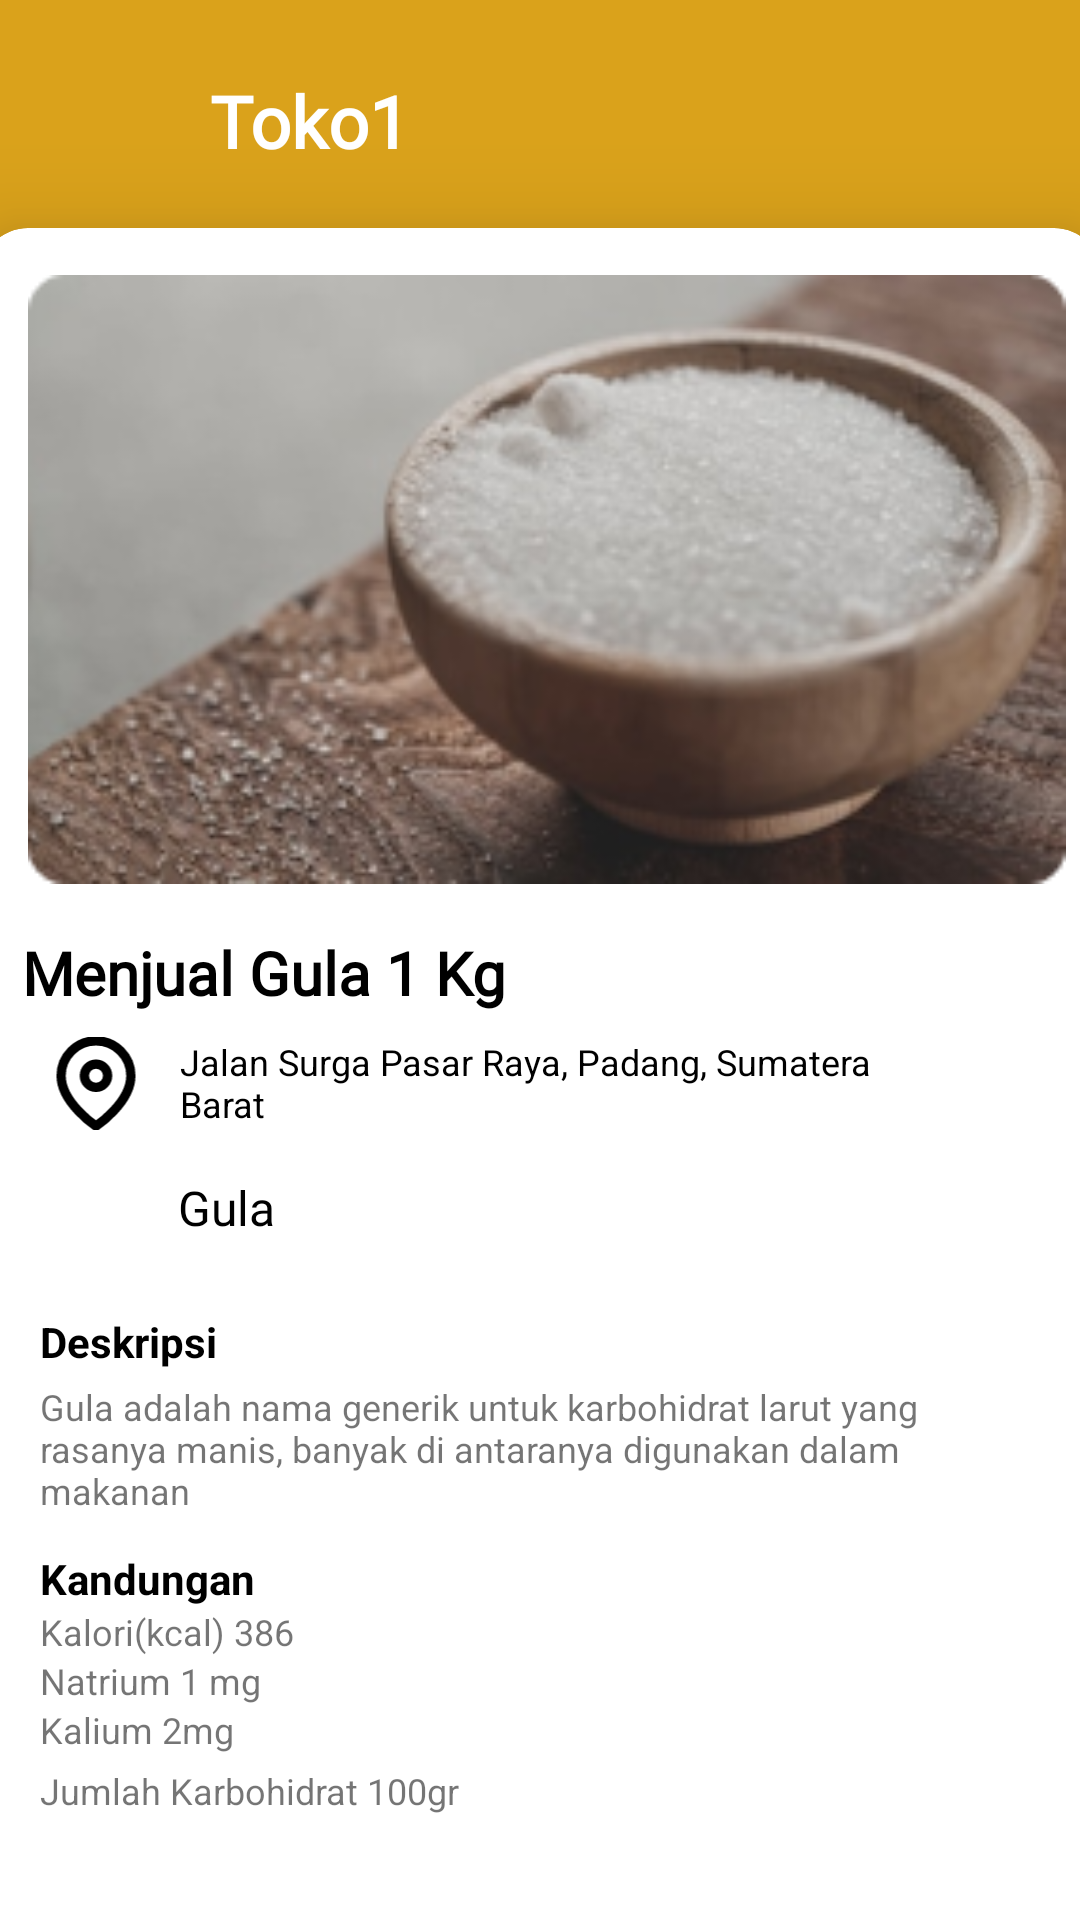

The Android layout XML behind this screen, and the referenced resources:
<!-- AndroidManifest.xml: application theme Theme.Hackathon_Hore -->
<!-- res/layout/activity_toko1.xml -->
<?xml version="1.0" encoding="utf-8"?>
<androidx.constraintlayout.widget.ConstraintLayout xmlns:android="http://schemas.android.com/apk/res/android"
    xmlns:app="http://schemas.android.com/apk/res-auto"
    xmlns:tools="http://schemas.android.com/tools"
    android:layout_width="match_parent"
    android:layout_height="match_parent"
    tools:context=".DetailToko">

    <androidx.cardview.widget.CardView

        android:layout_width="374dp"
        android:layout_height="630dp"
        android:layout_marginTop="76dp"
        android:elevation="20dp"
        app:cardCornerRadius="16dp"
        app:cardElevation="20dp"
        app:layout_constraintEnd_toEndOf="parent"
        app:layout_constraintStart_toStartOf="parent"
        app:layout_constraintTop_toTopOf="parent">

        <androidx.constraintlayout.widget.ConstraintLayout
            android:layout_width="match_parent"
            android:layout_height="match_parent">

            <ImageView
                android:id="@+id/iv_gambarGula"
                android:layout_width="346dp"
                android:layout_height="203dp"
                app:layout_constraintBottom_toBottomOf="parent"
                app:layout_constraintEnd_toEndOf="parent"
                app:layout_constraintHorizontal_bias="0.571"
                app:layout_constraintStart_toStartOf="parent"
                app:layout_constraintTop_toTopOf="parent"
                app:layout_constraintVertical_bias="0.037"
                android:scaleType="fitXY"
                app:srcCompat="@drawable/toko1" />

            <TextView

                android:id="@+id/tv_judulProdukToko"
                android:layout_width="wrap_content"
                android:layout_height="wrap_content"
                android:layout_marginStart="14dp"
                android:layout_marginTop="16dp"
                android:fontFamily="@font/poppinsregular"
                android:text="Menjual Gula 1 Kg"
                android:textColor="#000000"
                android:textSize="20sp"
                android:textStyle="bold"
                app:layout_constraintStart_toStartOf="parent"
                app:layout_constraintTop_toBottomOf="@+id/iv_gambarGula" />

            <ImageView
                android:id="@+id/imageView9"
                android:layout_width="48dp"
                android:layout_height="31dp"
                android:layout_marginTop="8dp"
                app:layout_constraintEnd_toEndOf="parent"
                app:layout_constraintHorizontal_bias="0.045"
                app:layout_constraintStart_toStartOf="parent"
                app:layout_constraintTop_toBottomOf="@+id/tv_judulProdukToko"
                app:srcCompat="@drawable/ic_map_pin" />

            <TextView
                android:id="@+id/tv_lokasi"
                android:layout_width="241dp"
                android:layout_height="42dp"
                android:layout_marginStart="4dp"
                android:layout_marginTop="8dp"
                android:text="Jalan Surga Pasar Raya, Padang, Sumatera Barat"
                android:textColor="#000000"
                android:textSize="12sp"
                app:layout_constraintStart_toEndOf="@+id/imageView9"
                app:layout_constraintTop_toBottomOf="@+id/tv_judulProdukToko" />

            <ImageView
                android:id="@+id/imageView10"
                android:layout_width="42dp"
                android:layout_height="37dp"
                android:layout_marginStart="20dp"
                android:layout_marginTop="8dp"
                app:layout_constraintStart_toStartOf="parent"
                app:layout_constraintTop_toBottomOf="@+id/imageView9"
                app:srcCompat="@drawable/ic_grid" />

            <TextView
                android:id="@+id/tv_nama_pangan"
                android:layout_width="wrap_content"
                android:layout_height="wrap_content"
                android:layout_marginStart="4dp"
                android:layout_marginTop="4dp"
                android:fontFamily="@font/poppinsregular"
                android:text="Gula"
                android:textColor="#000000"
                android:textSize="16sp"
                app:layout_constraintStart_toEndOf="@+id/imageView10"
                app:layout_constraintTop_toBottomOf="@+id/tv_lokasi" />

            <TextView
                android:id="@+id/textView25"
                android:layout_width="wrap_content"
                android:layout_height="wrap_content"
                android:layout_marginTop="16dp"
                android:text="Deskripsi"
                android:textColor="#000000"
                android:textSize="14sp"
                android:textStyle="bold"
                app:layout_constraintStart_toStartOf="@+id/imageView10"
                app:layout_constraintTop_toBottomOf="@+id/imageView10" />

            <TextView
                android:id="@+id/textView26"
                android:layout_width="wrap_content"
                android:layout_height="wrap_content"
                android:layout_marginTop="8dp"
                android:text="Kandungan"
                android:textColor="#000000"
                android:textStyle="bold"
                app:layout_constraintStart_toStartOf="@+id/tv_deskripsi"
                app:layout_constraintTop_toBottomOf="@+id/tv_deskripsi" />

            <TextView
                android:id="@+id/tv_harga"
                android:layout_width="wrap_content"
                android:layout_height="wrap_content"
                android:layout_marginStart="20dp"
                android:layout_marginBottom="24dp"
                android:text="Rp. 20.000"
                android:textColor="#DAA21B"
                android:textSize="22sp"
                app:layout_constraintBottom_toBottomOf="parent"
                app:layout_constraintStart_toStartOf="parent" />

            <TextView
                android:id="@+id/tv_deskripsi"
                android:layout_width="328dp"
                android:layout_height="48dp"
                android:layout_marginTop="4dp"
                android:text="Gula adalah nama generik untuk karbohidrat larut yang rasanya manis, banyak di antaranya digunakan dalam makanan "
                android:textSize="12sp"
                app:layout_constraintStart_toStartOf="@+id/textView25"
                app:layout_constraintTop_toBottomOf="@+id/textView25" />

            <TextView
                android:id="@+id/textView29"
                android:layout_width="wrap_content"
                android:layout_height="wrap_content"
                android:text="Kalori(kcal) 386"
                android:textSize="12sp"
                app:layout_constraintStart_toStartOf="@+id/textView26"
                app:layout_constraintTop_toBottomOf="@+id/textView26" />

            <TextView
                android:id="@+id/textView30"
                android:layout_width="wrap_content"
                android:layout_height="wrap_content"
                android:text="Natrium 1 mg"
                android:textSize="12sp"
                app:layout_constraintStart_toStartOf="@+id/textView29"
                app:layout_constraintTop_toBottomOf="@+id/textView29" />

            <TextView
                android:id="@+id/textView31"
                android:layout_width="wrap_content"
                android:layout_height="wrap_content"
                android:text="Kalium 2mg"
                android:textSize="12sp"
                app:layout_constraintStart_toStartOf="@+id/textView30"
                app:layout_constraintTop_toBottomOf="@+id/textView30" />

            <TextView
                android:id="@+id/textView32"
                android:layout_width="wrap_content"
                android:layout_height="wrap_content"
                android:layout_marginTop="4dp"
                android:text="Jumlah Karbohidrat 100gr"
                android:textSize="12sp"
                app:layout_constraintStart_toStartOf="@+id/textView31"
                app:layout_constraintTop_toBottomOf="@+id/textView31" />
        </androidx.constraintlayout.widget.ConstraintLayout>
    </androidx.cardview.widget.CardView>

    <FrameLayout
        android:id="@+id/frameLayout3"
        android:layout_width="match_parent"
        android:layout_height="200dp"
        android:background="@drawable/frameheaderrmas"
        app:layout_constraintEnd_toEndOf="parent"
        app:layout_constraintStart_toStartOf="parent"
        app:layout_constraintTop_toTopOf="parent" >

        <androidx.constraintlayout.widget.ConstraintLayout
            android:layout_width="match_parent"
            android:layout_height="match_parent">

            <ImageButton
                android:id="@+id/ib_backDetailToko"
                android:layout_width="38dp"
                android:layout_height="38dp"
                android:layout_marginStart="20dp"
                android:layout_marginTop="20dp"
                android:background="@drawable/back_btn"
                app:layout_constraintStart_toStartOf="parent"
                app:layout_constraintTop_toTopOf="parent" />

            <TextView
                android:id="@+id/tv_namaToko"
                android:layout_width="wrap_content"
                android:layout_height="wrap_content"
                android:layout_marginStart="12dp"
                android:layout_marginTop="22dp"
                android:text="Toko1"
                android:textColor="#FFFFFF"
                android:fontFamily="@font/poppinsregular"
                android:textStyle="bold"
                android:textSize="24sp"
                app:layout_constraintBottom_toBottomOf="@+id/ib_backDetailToko"
                app:layout_constraintStart_toEndOf="@+id/ib_backDetailToko"
                app:layout_constraintTop_toTopOf="parent" />
        </androidx.constraintlayout.widget.ConstraintLayout>
    </FrameLayout>

</androidx.constraintlayout.widget.ConstraintLayout>
<!-- resources referenced by this layout -->
<resources>
  <!-- drawable frameheaderrmas (drawable) -->
  <?xml version="1.0" encoding="utf-8"?>
  <shape xmlns:android="http://schemas.android.com/apk/res/android">
      <corners android:bottomRightRadius="18dp" android:bottomLeftRadius="18dp" />
      <solid android:color="#DAA21B"></solid>
  </shape>
  <!-- drawable ic_map_pin (drawable) -->
  <vector xmlns:android="http://schemas.android.com/apk/res/android"
      android:width="20dp"
      android:height="20dp"
      android:viewportWidth="20"
      android:viewportHeight="20">
    <group>
      <clip-path
          android:pathData="M0,0h20v20h-20z"/>
      <path
          android:pathData="M17.5,8.333C17.5,14.167 10,19.167 10,19.167C10,19.167 2.5,14.167 2.5,8.333C2.5,6.344 3.29,4.437 4.697,3.03C6.103,1.624 8.011,0.833 10,0.833C11.989,0.833 13.897,1.624 15.303,3.03C16.71,4.437 17.5,6.344 17.5,8.333Z"
          android:strokeLineJoin="round"
          android:strokeWidth="2"
          android:fillColor="#00000000"
          android:strokeColor="#000000"
          android:strokeLineCap="round"/>
      <path
          android:pathData="M10,10.833C11.381,10.833 12.5,9.714 12.5,8.333C12.5,6.953 11.381,5.833 10,5.833C8.619,5.833 7.5,6.953 7.5,8.333C7.5,9.714 8.619,10.833 10,10.833Z"
          android:strokeLineJoin="round"
          android:strokeWidth="2"
          android:fillColor="#00000000"
          android:strokeColor="#000000"
          android:strokeLineCap="round"/>
    </group>
  </vector>
  <!-- drawable toko1: png bitmap (drawable, 61932 bytes) -->
  <style name="Theme.Hackathon_Hore" parent="Theme.MaterialComponents.DayNight.DarkActionBar">
          
          <item name="colorPrimary">@color/black</item>
          <item name="colorPrimaryVariant">@color/purple_700</item>
          <item name="colorOnPrimary">@color/white</item>
          
          <item name="colorSecondary">@color/teal_200</item>
          <item name="colorSecondaryVariant">@color/teal_700</item>
          <item name="colorOnSecondary">@color/black</item>
          
          <item name="android:statusBarColor" tools:targetApi="l">#DAA21B</item>
          
      </style>
  <color name="black">#FF000000</color>
  <color name="purple_700">#FF3700B3</color>
  <color name="white">#FFFFFFFF</color>
  <color name="teal_200">#FF03DAC5</color>
  <color name="teal_700">#FF018786</color>
</resources>
